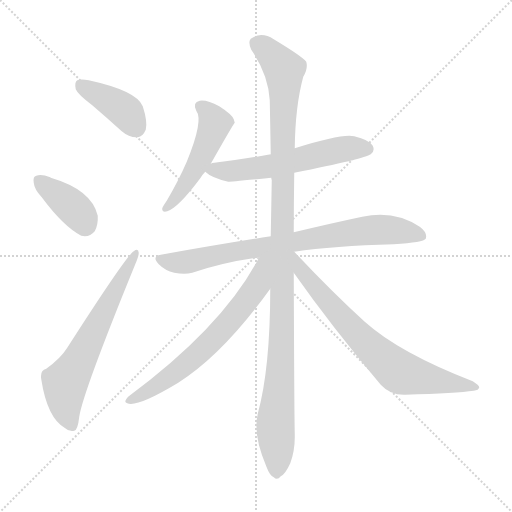
t = 0.00 s
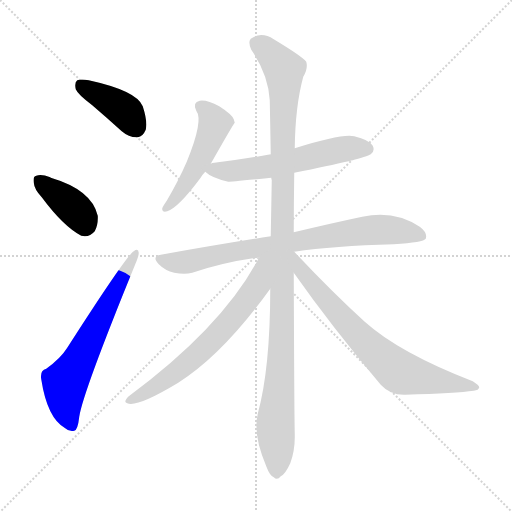
t = 1.46 s
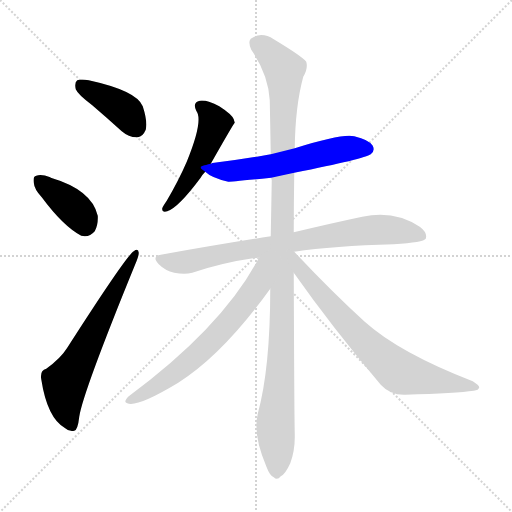
t = 2.92 s
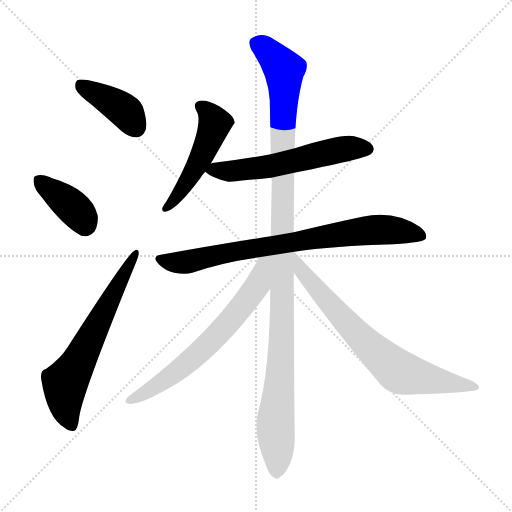
t = 4.38 s
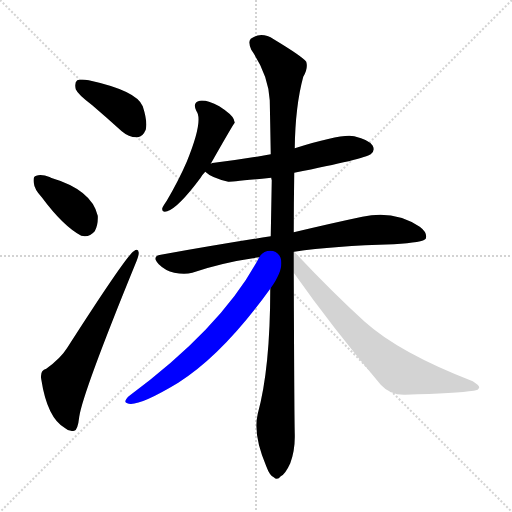
t = 5.84 s
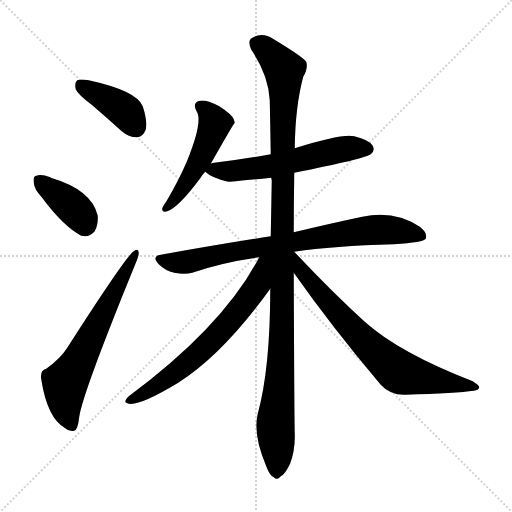
t = 7.30 s

The animated SVG that drew these frames (rendered in a browser with its animation timeline set to each time). Animation: 9 CSS @keyframes rules; one cycle of 7.30 s.

<svg version="1.1" viewBox="0 0 1024 1024" xmlns="http://www.w3.org/2000/svg">
  <g stroke="lightgray" stroke-dasharray="1,1" stroke-width="1" transform="scale(4, 4)">
    <line x1="0" y1="0" x2="256" y2="256"></line>
    <line x1="256" y1="0" x2="0" y2="256"></line>
    <line x1="128" y1="0" x2="128" y2="256"></line>
    <line x1="0" y1="128" x2="256" y2="128"></line>
  </g>
<g transform="scale(1, -1) translate(0, -900)">
   <style type="text/css">
    @keyframes keyframes0 {
      from {
       stroke: blue;
       stroke-dashoffset: 399;
       stroke-width: 128;
       }
       56% {
       animation-timing-function: step-end;
       stroke: blue;
       stroke-dashoffset: 0;
       stroke-width: 128;
       }
       to {
       stroke: black;
       stroke-width: 1024;
       }
       }
       #make-me-a-hanzi-animation-0 {
         animation: keyframes0 0.574707s both;
         animation-delay: 0.000000s;
         animation-timing-function: linear;
       }
    @keyframes keyframes1 {
      from {
       stroke: blue;
       stroke-dashoffset: 382;
       stroke-width: 128;
       }
       55% {
       animation-timing-function: step-end;
       stroke: blue;
       stroke-dashoffset: 0;
       stroke-width: 128;
       }
       to {
       stroke: black;
       stroke-width: 1024;
       }
       }
       #make-me-a-hanzi-animation-1 {
         animation: keyframes1 0.560872s both;
         animation-delay: 0.574707s;
         animation-timing-function: linear;
       }
    @keyframes keyframes2 {
      from {
       stroke: blue;
       stroke-dashoffset: 635;
       stroke-width: 128;
       }
       67% {
       animation-timing-function: step-end;
       stroke: blue;
       stroke-dashoffset: 0;
       stroke-width: 128;
       }
       to {
       stroke: black;
       stroke-width: 1024;
       }
       }
       #make-me-a-hanzi-animation-2 {
         animation: keyframes2 0.766764s both;
         animation-delay: 1.135579s;
         animation-timing-function: linear;
       }
    @keyframes keyframes3 {
      from {
       stroke: blue;
       stroke-dashoffset: 498;
       stroke-width: 128;
       }
       62% {
       animation-timing-function: step-end;
       stroke: blue;
       stroke-dashoffset: 0;
       stroke-width: 128;
       }
       to {
       stroke: black;
       stroke-width: 1024;
       }
       }
       #make-me-a-hanzi-animation-3 {
         animation: keyframes3 0.655273s both;
         animation-delay: 1.902344s;
         animation-timing-function: linear;
       }
    @keyframes keyframes4 {
      from {
       stroke: blue;
       stroke-dashoffset: 578;
       stroke-width: 128;
       }
       65% {
       animation-timing-function: step-end;
       stroke: blue;
       stroke-dashoffset: 0;
       stroke-width: 128;
       }
       to {
       stroke: black;
       stroke-width: 1024;
       }
       }
       #make-me-a-hanzi-animation-4 {
         animation: keyframes4 0.720378s both;
         animation-delay: 2.557617s;
         animation-timing-function: linear;
       }
    @keyframes keyframes5 {
      from {
       stroke: blue;
       stroke-dashoffset: 787;
       stroke-width: 128;
       }
       72% {
       animation-timing-function: step-end;
       stroke: blue;
       stroke-dashoffset: 0;
       stroke-width: 128;
       }
       to {
       stroke: black;
       stroke-width: 1024;
       }
       }
       #make-me-a-hanzi-animation-5 {
         animation: keyframes5 0.890462s both;
         animation-delay: 3.277995s;
         animation-timing-function: linear;
       }
    @keyframes keyframes6 {
      from {
       stroke: blue;
       stroke-dashoffset: 1134;
       stroke-width: 128;
       }
       79% {
       animation-timing-function: step-end;
       stroke: blue;
       stroke-dashoffset: 0;
       stroke-width: 128;
       }
       to {
       stroke: black;
       stroke-width: 1024;
       }
       }
       #make-me-a-hanzi-animation-6 {
         animation: keyframes6 1.172852s both;
         animation-delay: 4.168457s;
         animation-timing-function: linear;
       }
    @keyframes keyframes7 {
      from {
       stroke: blue;
       stroke-dashoffset: 662;
       stroke-width: 128;
       }
       68% {
       animation-timing-function: step-end;
       stroke: blue;
       stroke-dashoffset: 0;
       stroke-width: 128;
       }
       to {
       stroke: black;
       stroke-width: 1024;
       }
       }
       #make-me-a-hanzi-animation-7 {
         animation: keyframes7 0.788737s both;
         animation-delay: 5.341309s;
         animation-timing-function: linear;
       }
    @keyframes keyframes8 {
      from {
       stroke: blue;
       stroke-dashoffset: 728;
       stroke-width: 128;
       }
       70% {
       animation-timing-function: step-end;
       stroke: blue;
       stroke-dashoffset: 0;
       stroke-width: 128;
       }
       to {
       stroke: black;
       stroke-width: 1024;
       }
       }
       #make-me-a-hanzi-animation-8 {
         animation: keyframes8 0.842448s both;
         animation-delay: 6.130046s;
         animation-timing-function: linear;
       }
</style>
<path d="M 184.5 689.5 Q 212.5 665.5 243.5 637.5 Q 258.5 624.5 275.5 625.5 Q 285.5 626.5 291.5 640.5 Q 295.5 656.5 285.5 687.5 Q 273.5 718.5 177.5 739.5 Q 161.5 742.5 154.5 739.5 Q 148.5 735.5 151.5 721.5 Q 155.5 711.5 184.5 689.5 Z" fill="lightgray"></path> 
<path d="M 83.5 505.5 Q 126.5 447.5 162.5 428.5 Q 178.5 424.5 189.5 437.5 Q 196.5 450.5 195.5 468.5 Q 183.5 520.5 101.5 544.5 L 100.5 545.5 Q 82.5 552.5 72.5 548.5 Q 65.5 547.5 67.5 534.5 Q 68.5 521.5 83.5 505.5 Z" fill="lightgray"></path> 
<path d="M 92.5 162.5 Q 79.5 159.5 82.5 141.5 Q 94.5 63.5 130.5 43.5 Q 137.5 36.5 148.5 38.5 Q 155.5 39.5 158.5 66.5 Q 165.5 114.5 270.5 371.5 Q 277.5 387.5 277.5 394.5 Q 276.5 404.5 267.5 397.5 Q 252.5 388.5 134.5 204.5 Q 121.5 183.5 92.5 162.5 Z" fill="lightgray"></path> 
<path d="M 421.5 572.5 Q 467.5 653.5 469.5 654.5 Q 468.5 658.5 467.5 661.5 Q 463.5 671.5 438.5 687.5 Q 414.5 700.5 399.5 698.5 Q 384.5 695.5 392.5 678.5 Q 407.5 659.5 373.5 576.5 Q 357.5 539.5 333.5 498.5 Q 326.5 488.5 324.5 483.5 Q 323.5 474.5 334.5 477.5 Q 356.5 484.5 400.5 543.5 Q 404.5 550.5 410.5 556.5 L 421.5 572.5 Z" fill="lightgray"></path> 
<path d="M 588.5 554.5 Q 729.5 582.5 741.5 591.5 Q 750.5 598.5 745.5 608.5 Q 738.5 620.5 708.5 627.5 Q 684.5 633.5 589.5 603.5 L 541.5 591.5 Q 487.5 581.5 428.5 574.5 Q 424.5 574.5 421.5 572.5 C 396.5 566.5 396.5 566.5 410.5 556.5 Q 422.5 544.5 456.5 536.5 Q 460.5 536.5 542.5 544.5 L 588.5 554.5 Z" fill="lightgray"></path> 
<path d="M 588.5 396.5 Q 667.5 408.5 787.5 411.5 Q 847.5 415.5 851.5 422.5 Q 855.5 434.5 839.5 446.5 Q 788.5 480.5 724.5 466.5 Q 667.5 454.5 587.5 435.5 L 541.5 427.5 Q 438.5 411.5 321.5 390.5 Q 302.5 387.5 317.5 371.5 Q 330.5 358.5 348.5 354.5 Q 369.5 350.5 384.5 354.5 Q 445.5 375.5 518.5 385.5 L 588.5 396.5 Z" fill="lightgray"></path> 
<path d="M 587.5 435.5 Q 587.5 492.5 588.5 554.5 L 589.5 603.5 Q 590.5 687.5 606.5 746.5 Q 616.5 762.5 612.5 776.5 Q 605.5 786.5 547.5 821.5 Q 522.5 837.5 501.5 822.5 Q 495.5 816.5 502.5 800.5 Q 536.5 751.5 539.5 699.5 Q 540.5 648.5 541.5 591.5 L 542.5 544.5 Q 542.5 543.5 543.5 539.5 Q 542.5 484.5 541.5 427.5 L 540.5 322.5 Q 540.5 163.5 515.5 72.5 Q 505.5 30.5 532.5 -32.5 Q 539.5 -51.5 547.5 -54.5 Q 554.5 -61.5 561.5 -52.5 Q 570.5 -48.5 580.5 -26.5 Q 590.5 0.5 589.5 32.5 Q 588.5 72.5 587.5 354.5 L 587.5 435.5 Z" fill="lightgray"></path> 
<path d="M 518.5 385.5 Q 446.5 247.5 257.5 107.5 Q 245.5 95.5 254.5 93.5 Q 273.5 84.5 356.5 134.5 Q 446.5 191.5 540.5 322.5 C 595.5 397.5 533.5 413.5 518.5 385.5 Z" fill="lightgray"></path> 
<path d="M 587.5 354.5 Q 663.5 246.5 761.5 130.5 Q 780.5 109.5 810.5 110.5 Q 913.5 113.5 947.5 118.5 Q 957.5 119.5 958.5 125.5 Q 958.5 129.5 945.5 137.5 Q 798.5 194.5 729.5 256.5 Q 663.5 316.5 588.5 396.5 L 587.5 396.5 C 565.5 416.5 570.5 378.5 587.5 354.5 Z" fill="lightgray"></path> 
      <clipPath id="make-me-a-hanzi-clip-0">
      <path d="M 184.5 689.5 Q 212.5 665.5 243.5 637.5 Q 258.5 624.5 275.5 625.5 Q 285.5 626.5 291.5 640.5 Q 295.5 656.5 285.5 687.5 Q 273.5 718.5 177.5 739.5 Q 161.5 742.5 154.5 739.5 Q 148.5 735.5 151.5 721.5 Q 155.5 711.5 184.5 689.5 Z" fill="lightgray"></path>
      </clipPath>
      <path clip-path="url(#make-me-a-hanzi-clip-0)" d="M 160.5 731.5 L 249.5 678.5 L 271.5 645.5 " fill="none" id="make-me-a-hanzi-animation-0" stroke-dasharray="271 542" stroke-linecap="round"></path>

      <clipPath id="make-me-a-hanzi-clip-1">
      <path d="M 83.5 505.5 Q 126.5 447.5 162.5 428.5 Q 178.5 424.5 189.5 437.5 Q 196.5 450.5 195.5 468.5 Q 183.5 520.5 101.5 544.5 L 100.5 545.5 Q 82.5 552.5 72.5 548.5 Q 65.5 547.5 67.5 534.5 Q 68.5 521.5 83.5 505.5 Z" fill="lightgray"></path>
      </clipPath>
      <path clip-path="url(#make-me-a-hanzi-clip-1)" d="M 79.5 538.5 L 154.5 477.5 L 169.5 452.5 " fill="none" id="make-me-a-hanzi-animation-1" stroke-dasharray="254 508" stroke-linecap="round"></path>

      <clipPath id="make-me-a-hanzi-clip-2">
      <path d="M 92.5 162.5 Q 79.5 159.5 82.5 141.5 Q 94.5 63.5 130.5 43.5 Q 137.5 36.5 148.5 38.5 Q 155.5 39.5 158.5 66.5 Q 165.5 114.5 270.5 371.5 Q 277.5 387.5 277.5 394.5 Q 276.5 404.5 267.5 397.5 Q 252.5 388.5 134.5 204.5 Q 121.5 183.5 92.5 162.5 Z" fill="lightgray"></path>
      </clipPath>
      <path clip-path="url(#make-me-a-hanzi-clip-2)" d="M 143.5 48.5 L 129.5 92.5 L 130.5 130.5 L 270.5 390.5 " fill="none" id="make-me-a-hanzi-animation-2" stroke-dasharray="507 1014" stroke-linecap="round"></path>

      <clipPath id="make-me-a-hanzi-clip-3">
      <path d="M 421.5 572.5 Q 467.5 653.5 469.5 654.5 Q 468.5 658.5 467.5 661.5 Q 463.5 671.5 438.5 687.5 Q 414.5 700.5 399.5 698.5 Q 384.5 695.5 392.5 678.5 Q 407.5 659.5 373.5 576.5 Q 357.5 539.5 333.5 498.5 Q 326.5 488.5 324.5 483.5 Q 323.5 474.5 334.5 477.5 Q 356.5 484.5 400.5 543.5 Q 404.5 550.5 410.5 556.5 L 421.5 572.5 Z" fill="lightgray"></path>
      </clipPath>
      <path clip-path="url(#make-me-a-hanzi-clip-3)" d="M 400.5 686.5 L 428.5 657.5 L 424.5 637.5 L 380.5 544.5 L 331.5 483.5 " fill="none" id="make-me-a-hanzi-animation-3" stroke-dasharray="370 740" stroke-linecap="round"></path>

      <clipPath id="make-me-a-hanzi-clip-4">
      <path d="M 588.5 554.5 Q 729.5 582.5 741.5 591.5 Q 750.5 598.5 745.5 608.5 Q 738.5 620.5 708.5 627.5 Q 684.5 633.5 589.5 603.5 L 541.5 591.5 Q 487.5 581.5 428.5 574.5 Q 424.5 574.5 421.5 572.5 C 396.5 566.5 396.5 566.5 410.5 556.5 Q 422.5 544.5 456.5 536.5 Q 460.5 536.5 542.5 544.5 L 588.5 554.5 Z" fill="lightgray"></path>
      </clipPath>
      <path clip-path="url(#make-me-a-hanzi-clip-4)" d="M 417.5 557.5 L 504.5 561.5 L 689.5 602.5 L 734.5 602.5 " fill="none" id="make-me-a-hanzi-animation-4" stroke-dasharray="450 900" stroke-linecap="round"></path>

      <clipPath id="make-me-a-hanzi-clip-5">
      <path d="M 588.5 396.5 Q 667.5 408.5 787.5 411.5 Q 847.5 415.5 851.5 422.5 Q 855.5 434.5 839.5 446.5 Q 788.5 480.5 724.5 466.5 Q 667.5 454.5 587.5 435.5 L 541.5 427.5 Q 438.5 411.5 321.5 390.5 Q 302.5 387.5 317.5 371.5 Q 330.5 358.5 348.5 354.5 Q 369.5 350.5 384.5 354.5 Q 445.5 375.5 518.5 385.5 L 588.5 396.5 Z" fill="lightgray"></path>
      </clipPath>
      <path clip-path="url(#make-me-a-hanzi-clip-5)" d="M 320.5 380.5 L 375.5 376.5 L 737.5 439.5 L 786.5 439.5 L 844.5 427.5 " fill="none" id="make-me-a-hanzi-animation-5" stroke-dasharray="659 1318" stroke-linecap="round"></path>

      <clipPath id="make-me-a-hanzi-clip-6">
      <path d="M 587.5 435.5 Q 587.5 492.5 588.5 554.5 L 589.5 603.5 Q 590.5 687.5 606.5 746.5 Q 616.5 762.5 612.5 776.5 Q 605.5 786.5 547.5 821.5 Q 522.5 837.5 501.5 822.5 Q 495.5 816.5 502.5 800.5 Q 536.5 751.5 539.5 699.5 Q 540.5 648.5 541.5 591.5 L 542.5 544.5 Q 542.5 543.5 543.5 539.5 Q 542.5 484.5 541.5 427.5 L 540.5 322.5 Q 540.5 163.5 515.5 72.5 Q 505.5 30.5 532.5 -32.5 Q 539.5 -51.5 547.5 -54.5 Q 554.5 -61.5 561.5 -52.5 Q 570.5 -48.5 580.5 -26.5 Q 590.5 0.5 589.5 32.5 Q 588.5 72.5 587.5 354.5 L 587.5 435.5 Z" fill="lightgray"></path>
      </clipPath>
      <path clip-path="url(#make-me-a-hanzi-clip-6)" d="M 514.5 813.5 L 543.5 791.5 L 568.5 760.5 L 565.5 267.5 L 550.5 51.5 L 552.5 -40.5 " fill="none" id="make-me-a-hanzi-animation-6" stroke-dasharray="1006 2012" stroke-linecap="round"></path>

      <clipPath id="make-me-a-hanzi-clip-7">
      <path d="M 518.5 385.5 Q 446.5 247.5 257.5 107.5 Q 245.5 95.5 254.5 93.5 Q 273.5 84.5 356.5 134.5 Q 446.5 191.5 540.5 322.5 C 595.5 397.5 533.5 413.5 518.5 385.5 Z" fill="lightgray"></path>
      </clipPath>
      <path clip-path="url(#make-me-a-hanzi-clip-7)" d="M 536.5 382.5 L 526.5 369.5 L 515.5 329.5 L 420.5 215.5 L 336.5 143.5 L 259.5 99.5 " fill="none" id="make-me-a-hanzi-animation-7" stroke-dasharray="534 1068" stroke-linecap="round"></path>

      <clipPath id="make-me-a-hanzi-clip-8">
      <path d="M 587.5 354.5 Q 663.5 246.5 761.5 130.5 Q 780.5 109.5 810.5 110.5 Q 913.5 113.5 947.5 118.5 Q 957.5 119.5 958.5 125.5 Q 958.5 129.5 945.5 137.5 Q 798.5 194.5 729.5 256.5 Q 663.5 316.5 588.5 396.5 L 587.5 396.5 C 565.5 416.5 570.5 378.5 587.5 354.5 Z" fill="lightgray"></path>
      </clipPath>
      <path clip-path="url(#make-me-a-hanzi-clip-8)" d="M 589.5 389.5 L 600.5 361.5 L 672.5 276.5 L 738.5 207.5 L 795.5 158.5 L 951.5 124.5 " fill="none" id="make-me-a-hanzi-animation-8" stroke-dasharray="600 1200" stroke-linecap="round"></path>

</g>
</svg>
